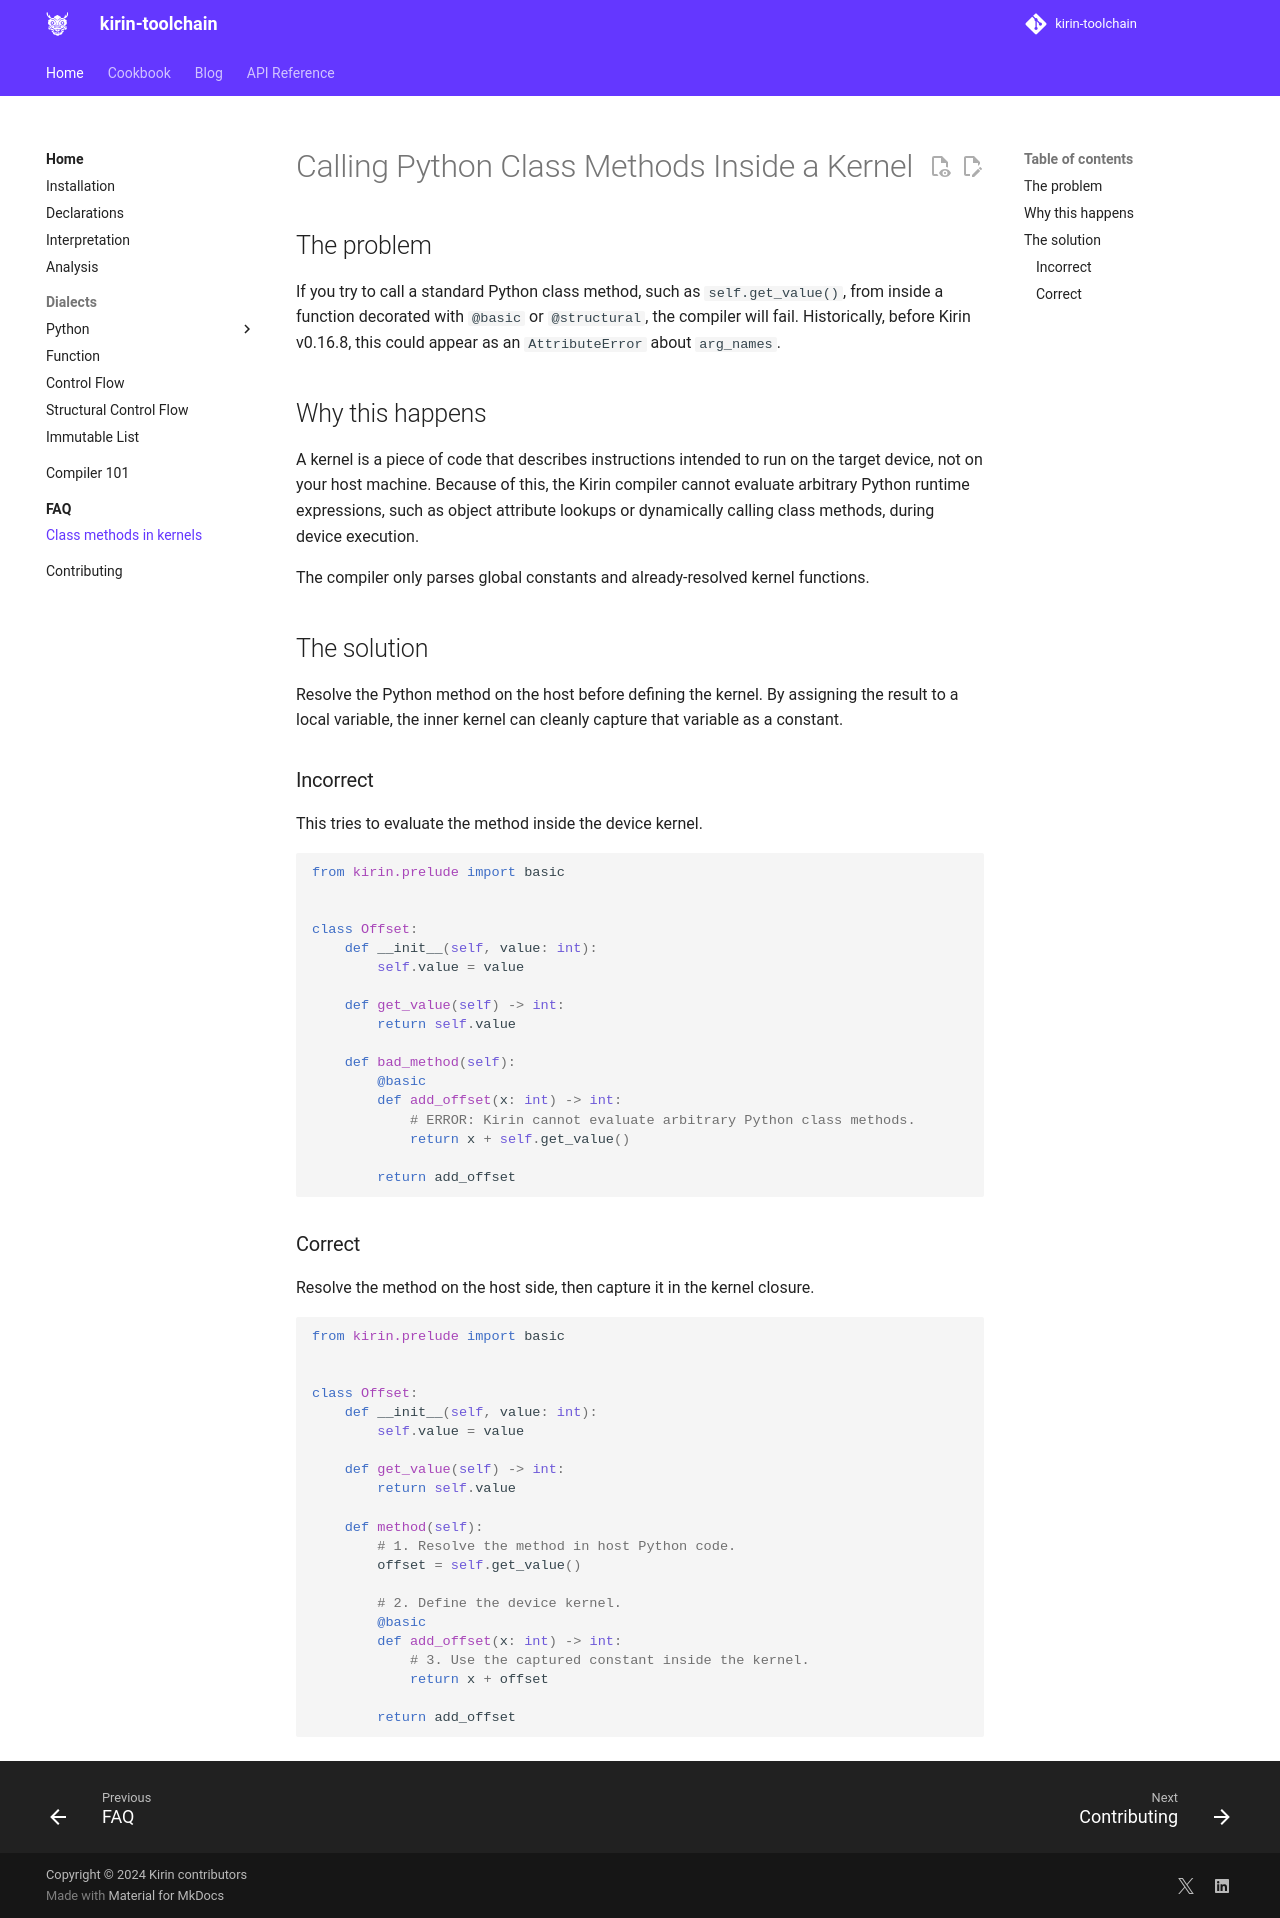

repository: QuEraComputing/kirin · page: dev/faq/class_methods/index.html · generator: mkdocs

# Calling Python Class Methods Inside a Kernel

## The problem

If you try to call a standard Python class method, such as
`self.get_value()`, from inside a function decorated with
`@basic` or `@structural`, the compiler will fail. Historically, before Kirin
v0.16.8, this could appear as an `AttributeError` about `arg_names`.

## Why this happens

A kernel is a piece of code that describes instructions intended to run on the
target device, not on your host machine. Because of this, the Kirin compiler
cannot evaluate arbitrary Python runtime expressions, such as object attribute
lookups or dynamically calling class methods, during device execution.

The compiler only parses global constants and already-resolved kernel functions.

## The solution

Resolve the Python method on the host before defining the kernel. By assigning
the result to a local variable, the inner kernel can cleanly capture that
variable as a constant.

### Incorrect

This tries to evaluate the method inside the device kernel.

```python
from kirin.prelude import basic


class Offset:
    def __init__(self, value: int):
        self.value = value

    def get_value(self) -> int:
        return self.value

    def bad_method(self):
        @basic
        def add_offset(x: int) -> int:
            # ERROR: Kirin cannot evaluate arbitrary Python class methods.
            return x + self.get_value()

        return add_offset
```

### Correct

Resolve the method on the host side, then capture it in the kernel closure.

```python
from kirin.prelude import basic


class Offset:
    def __init__(self, value: int):
        self.value = value

    def get_value(self) -> int:
        return self.value

    def method(self):
        # 1. Resolve the method in host Python code.
        offset = self.get_value()

        # 2. Define the device kernel.
        @basic
        def add_offset(x: int) -> int:
            # 3. Use the captured constant inside the kernel.
            return x + offset

        return add_offset
```
